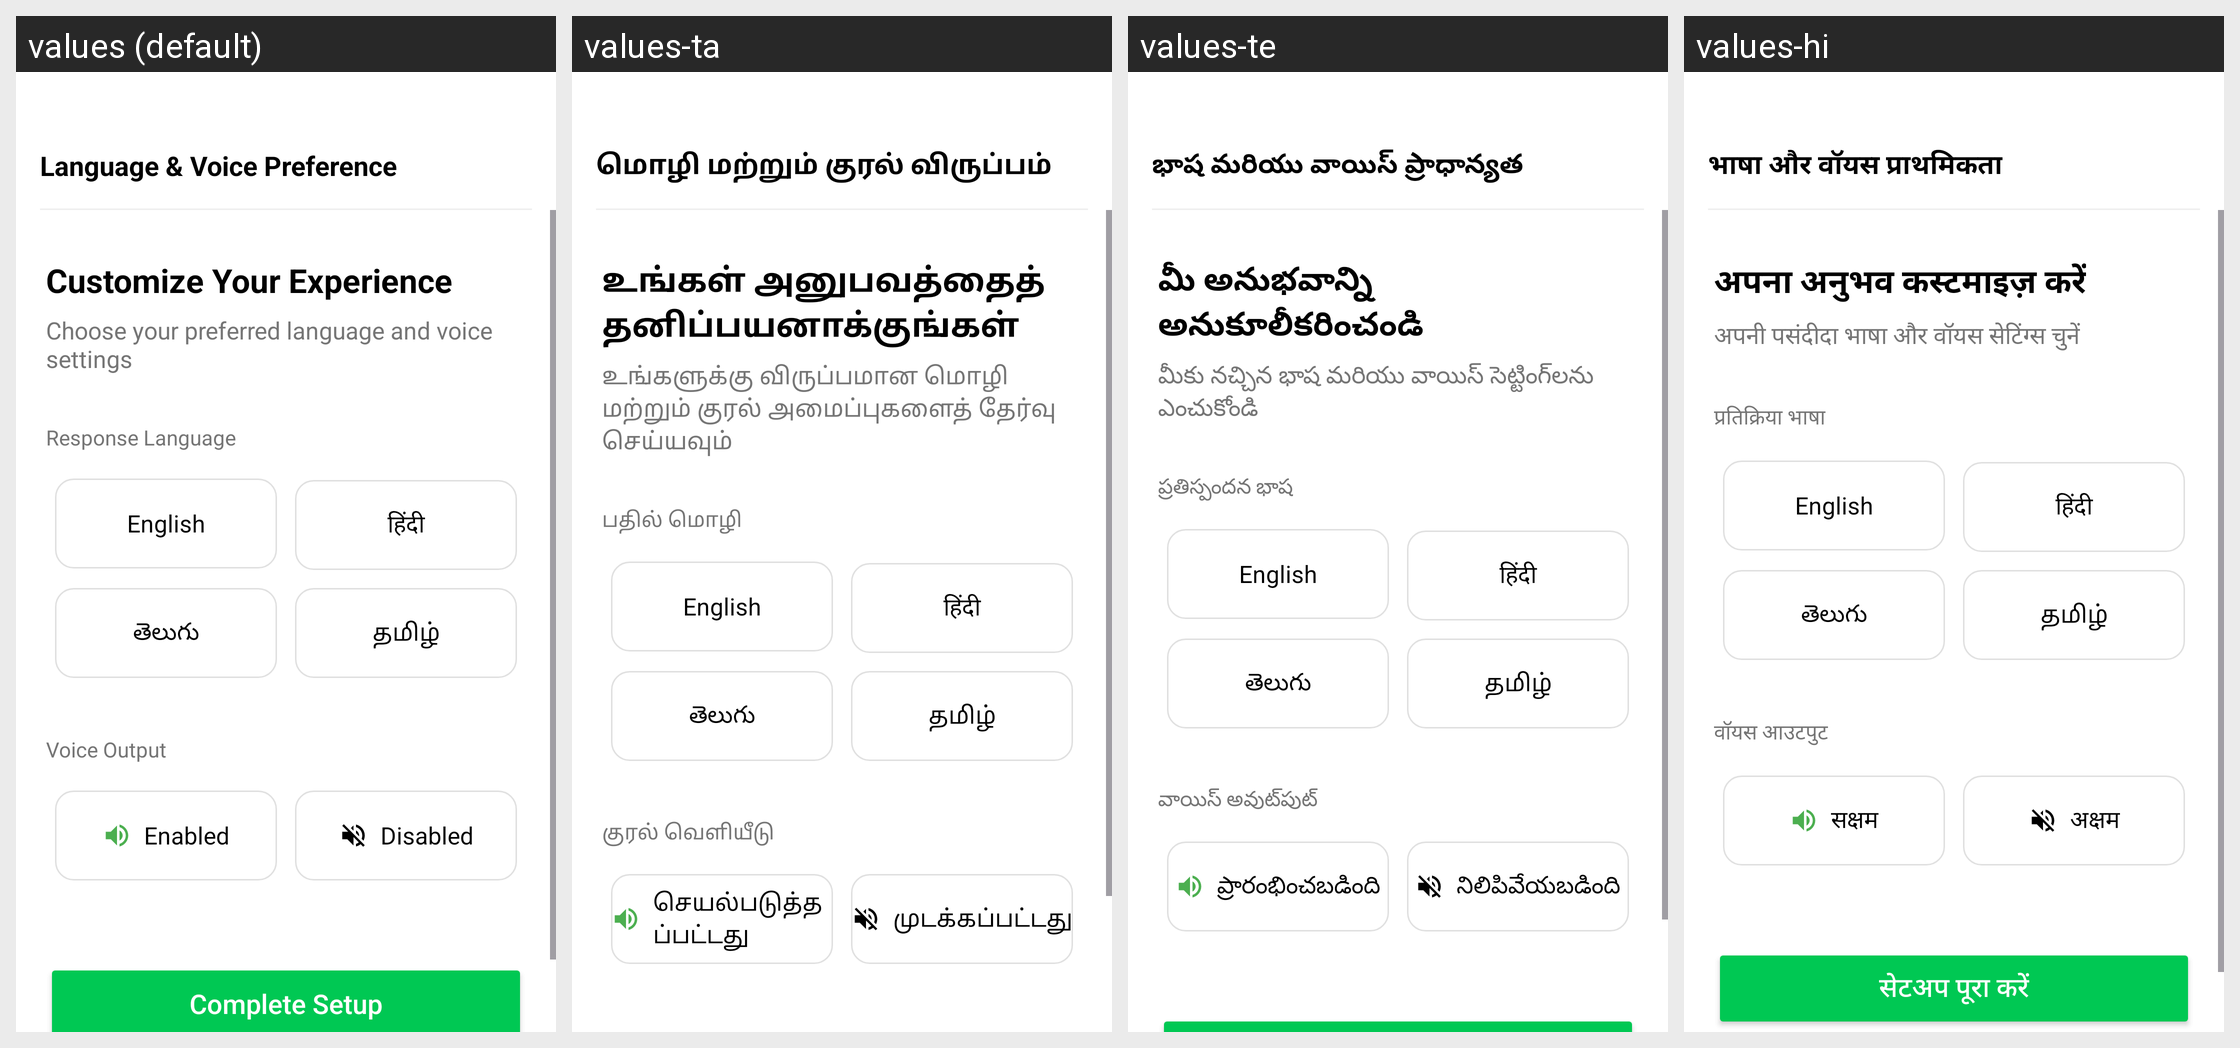

Here is an Android app screen in its default locale and in the app's own translations. Write out the translated-string differences for the strings that appear on this screen.
Android screen res/layout/activity_language_preference.xml rendered under 4 locales, left to right: values (default), values-ta, values-te, values-hi. Device: Nexus 5 (rendered at 1080×1920; each locale shown at half size, 540×960, under a caption strip naming it); theme Theme.Kisanmitra.
Strings drawn on this screen, with the default value and each locale's value (text and hints the layout hard-codes, and strings that could not be matched under every locale, appear in the picture but are not listed):

language_voice_preference
  values: Language & Voice Preference
  values-ta: மொழி மற்றும் குரல் விருப்பம்
  values-te: భాష మరియు వాయిస్ ప్రాధాన్యత
  values-hi: भाषा और वॉयस प्राथमिकता

customize_experience
  values: Customize Your Experience
  values-ta: உங்கள் அனுபவத்தைத் தனிப்பயனாக்குங்கள்
  values-te: మీ అనుభవాన్ని అనుకూలీకరించండి
  values-hi: अपना अनुभव कस्टमाइज़ करें

choose_language_desc
  values: Choose your preferred language and voice settings
  values-ta: உங்களுக்கு விருப்பமான மொழி மற்றும் குரல் அமைப்புகளைத் தேர்வு செய்யவும்
  values-te: మీకు నచ్చిన భాష మరియు వాయిస్ సెట్టింగ్‌లను ఎంచుకోండి
  values-hi: अपनी पसंदीदा भाषा और वॉयस सेटिंग्स चुनें

response_language
  values: Response Language
  values-ta: பதில் மொழி
  values-te: ప్రతిస్పందన భాష
  values-hi: प्रतिक्रिया भाषा

voice_output
  values: Voice Output
  values-ta: குரல் வெளியீடு
  values-te: వాయిస్ అవుట్‌పుట్
  values-hi: वॉयस आउटपुट

enabled
  values: Enabled
  values-ta: செயல்படுத்தப்பட்டது
  values-te: ప్రారంభించబడింది
  values-hi: सक्षम

disabled
  values: Disabled
  values-ta: முடக்கப்பட்டது
  values-te: నిలిపివేయబడింది
  values-hi: अक्षम
